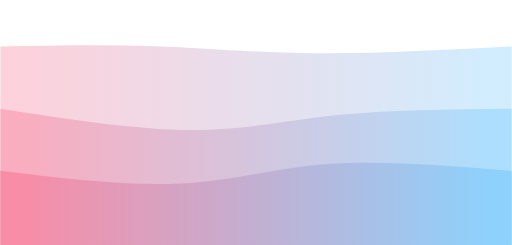
t = 0.00 s
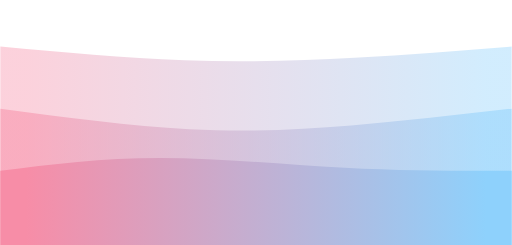
t = 0.75 s
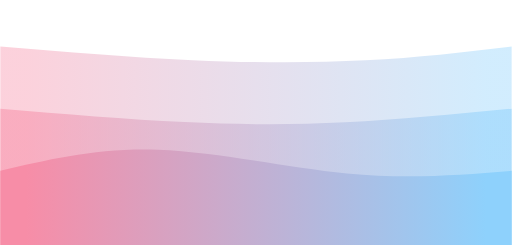
t = 1.25 s
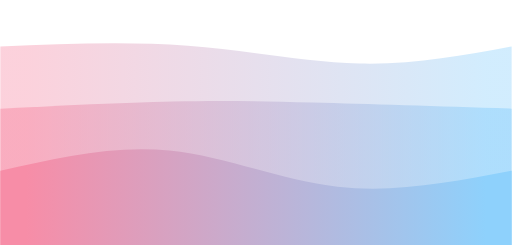
t = 2.00 s
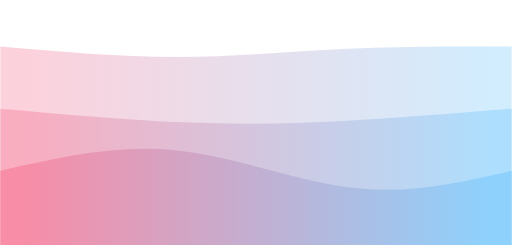
t = 2.75 s
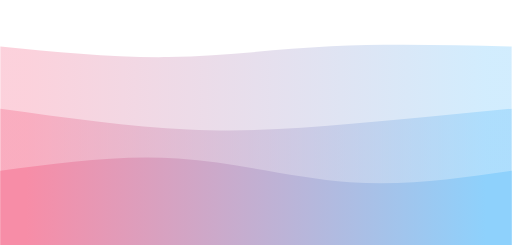
t = 3.25 s

The animated SVG that drew these frames (rendered in a browser with its animation timeline set to each time). Animation: 3 CSS @keyframes rules; one cycle of 4.00 s, repeats indefinitely.

<svg width="100%" height="100%" id="svg" viewBox="0 0 1440 690" xmlns="http://www.w3.org/2000/svg" class="transition duration-300 ease-in-out delay-150"><style>
          .path-0{
            animation:pathAnim-0 4s;
            animation-timing-function: linear;
            animation-iteration-count: infinite;
          }
          @keyframes pathAnim-0{
            0%{
              d: path("M 0,700 L 0,131 C 146.13333333333333,127.93333333333332 292.26666666666665,124.86666666666665 436,130 C 579.7333333333333,135.13333333333335 721.0666666666666,148.46666666666667 888,150 C 1054.9333333333334,151.53333333333333 1247.4666666666667,141.26666666666665 1440,131 L 1440,700 L 0,700 Z");
            }
            25%{
              d: path("M 0,700 L 0,131 C 185.33333333333331,153.93333333333334 370.66666666666663,176.86666666666665 546,183 C 721.3333333333334,189.13333333333335 886.6666666666667,178.46666666666667 1034,167 C 1181.3333333333333,155.53333333333333 1310.6666666666665,143.26666666666665 1440,131 L 1440,700 L 0,700 Z");
            }
            50%{
              d: path("M 0,700 L 0,131 C 178.8,123.53333333333333 357.6,116.06666666666666 528,129 C 698.4,141.93333333333334 860.4000000000001,175.26666666666665 1011,179 C 1161.6,182.73333333333335 1300.8,156.86666666666667 1440,131 L 1440,700 L 0,700 Z");
            }
            75%{
              d: path("M 0,700 L 0,131 C 165.7333333333333,153.26666666666665 331.4666666666666,175.53333333333333 487,171 C 642.5333333333334,166.46666666666667 787.8666666666668,135.13333333333333 945,124 C 1102.1333333333332,112.86666666666667 1271.0666666666666,121.93333333333334 1440,131 L 1440,700 L 0,700 Z");
            }
            100%{
              d: path("M 0,700 L 0,131 C 146.13333333333333,127.93333333333332 292.26666666666665,124.86666666666665 436,130 C 579.7333333333333,135.13333333333335 721.0666666666666,148.46666666666667 888,150 C 1054.9333333333334,151.53333333333333 1247.4666666666667,141.26666666666665 1440,131 L 1440,700 L 0,700 Z");
            }
          }</style><defs><linearGradient id="gradient" x1="0%" y1="50%" x2="100%" y2="50%"><stop offset="5%" stop-color="#F78DA7"></stop><stop offset="95%" stop-color="#8ED1FC"></stop></linearGradient></defs><path d="M 0,700 L 0,131 C 146.13333333333333,127.93333333333332 292.26666666666665,124.86666666666665 436,130 C 579.7333333333333,135.13333333333335 721.0666666666666,148.46666666666667 888,150 C 1054.9333333333334,151.53333333333333 1247.4666666666667,141.26666666666665 1440,131 L 1440,700 L 0,700 Z" stroke="none" stroke-width="0" fill="url(#gradient)" fill-opacity="0.4" class="transition-all duration-300 ease-in-out delay-150 path-0"></path><style>
          .path-1{
            animation:pathAnim-1 4s;
            animation-timing-function: linear;
            animation-iteration-count: infinite;
          }
          @keyframes pathAnim-1{
            0%{
              d: path("M 0,700 L 0,306 C 191.33333333333331,335.6 382.66666666666663,365.2 536,366 C 689.3333333333334,366.8 804.6666666666667,338.8 949,324 C 1093.3333333333333,309.2 1266.6666666666665,307.6 1440,306 L 1440,700 L 0,700 Z");
            }
            25%{
              d: path("M 0,700 L 0,306 C 181.7333333333333,328.79999999999995 363.4666666666666,351.59999999999997 531,363 C 698.5333333333334,374.40000000000003 851.8666666666666,374.40000000000003 1001,363 C 1150.1333333333334,351.59999999999997 1295.0666666666666,328.79999999999995 1440,306 L 1440,700 L 0,700 Z");
            }
            50%{
              d: path("M 0,700 L 0,306 C 172.8,297.6 345.6,289.2 484,286 C 622.4,282.8 726.4000000000001,284.8 880,289 C 1033.6,293.2 1236.8,299.6 1440,306 L 1440,700 L 0,700 Z");
            }
            75%{
              d: path("M 0,700 L 0,306 C 180.93333333333334,330 361.8666666666667,354 527,364 C 692.1333333333333,374 841.4666666666667,370 991,358 C 1140.5333333333333,346 1290.2666666666667,326 1440,306 L 1440,700 L 0,700 Z");
            }
            100%{
              d: path("M 0,700 L 0,306 C 191.33333333333331,335.6 382.66666666666663,365.2 536,366 C 689.3333333333334,366.8 804.6666666666667,338.8 949,324 C 1093.3333333333333,309.2 1266.6666666666665,307.6 1440,306 L 1440,700 L 0,700 Z");
            }
          }</style><defs><linearGradient id="gradient" x1="0%" y1="50%" x2="100%" y2="50%"><stop offset="5%" stop-color="#F78DA7"></stop><stop offset="95%" stop-color="#8ED1FC"></stop></linearGradient></defs><path d="M 0,700 L 0,306 C 191.33333333333331,335.6 382.66666666666663,365.2 536,366 C 689.3333333333334,366.8 804.6666666666667,338.8 949,324 C 1093.3333333333333,309.2 1266.6666666666665,307.6 1440,306 L 1440,700 L 0,700 Z" stroke="none" stroke-width="0" fill="url(#gradient)" fill-opacity="0.53" class="transition-all duration-300 ease-in-out delay-150 path-1"></path><style>
          .path-2{
            animation:pathAnim-2 4s;
            animation-timing-function: linear;
            animation-iteration-count: infinite;
          }
          @keyframes pathAnim-2{
            0%{
              d: path("M 0,700 L 0,481 C 179.7333333333333,502.73333333333335 359.4666666666666,524.4666666666667 508,517 C 656.5333333333334,509.53333333333336 773.8666666666668,472.86666666666673 924,462 C 1074.1333333333332,451.13333333333327 1257.0666666666666,466.0666666666666 1440,481 L 1440,700 L 0,700 Z");
            }
            25%{
              d: path("M 0,700 L 0,481 C 131.59999999999997,449.6666666666667 263.19999999999993,418.33333333333337 433,421 C 602.8000000000001,423.66666666666663 810.8,460.3333333333333 985,476 C 1159.2,491.6666666666667 1299.6,486.33333333333337 1440,481 L 1440,700 L 0,700 Z");
            }
            50%{
              d: path("M 0,700 L 0,481 C 159.2,444.6 318.4,408.2 476,424 C 633.6,439.8 789.5999999999999,507.79999999999995 950,526 C 1110.4,544.2 1275.2,512.6 1440,481 L 1440,700 L 0,700 Z");
            }
            75%{
              d: path("M 0,700 L 0,481 C 163.7333333333333,443.5333333333333 327.4666666666666,406.0666666666666 498,423 C 668.5333333333334,439.9333333333334 845.8666666666666,511.26666666666677 1004,530 C 1162.1333333333334,548.7333333333332 1301.0666666666666,514.8666666666666 1440,481 L 1440,700 L 0,700 Z");
            }
            100%{
              d: path("M 0,700 L 0,481 C 179.7333333333333,502.73333333333335 359.4666666666666,524.4666666666667 508,517 C 656.5333333333334,509.53333333333336 773.8666666666668,472.86666666666673 924,462 C 1074.1333333333332,451.13333333333327 1257.0666666666666,466.0666666666666 1440,481 L 1440,700 L 0,700 Z");
            }
          }</style><defs><linearGradient id="gradient" x1="0%" y1="50%" x2="100%" y2="50%"><stop offset="5%" stop-color="#F78DA7"></stop><stop offset="95%" stop-color="#8ED1FC"></stop></linearGradient></defs><path d="M 0,700 L 0,481 C 179.7333333333333,502.73333333333335 359.4666666666666,524.4666666666667 508,517 C 656.5333333333334,509.53333333333336 773.8666666666668,472.86666666666673 924,462 C 1074.1333333333332,451.13333333333327 1257.0666666666666,466.0666666666666 1440,481 L 1440,700 L 0,700 Z" stroke="none" stroke-width="0" fill="url(#gradient)" fill-opacity="1" class="transition-all duration-300 ease-in-out delay-150 path-2"></path></svg>